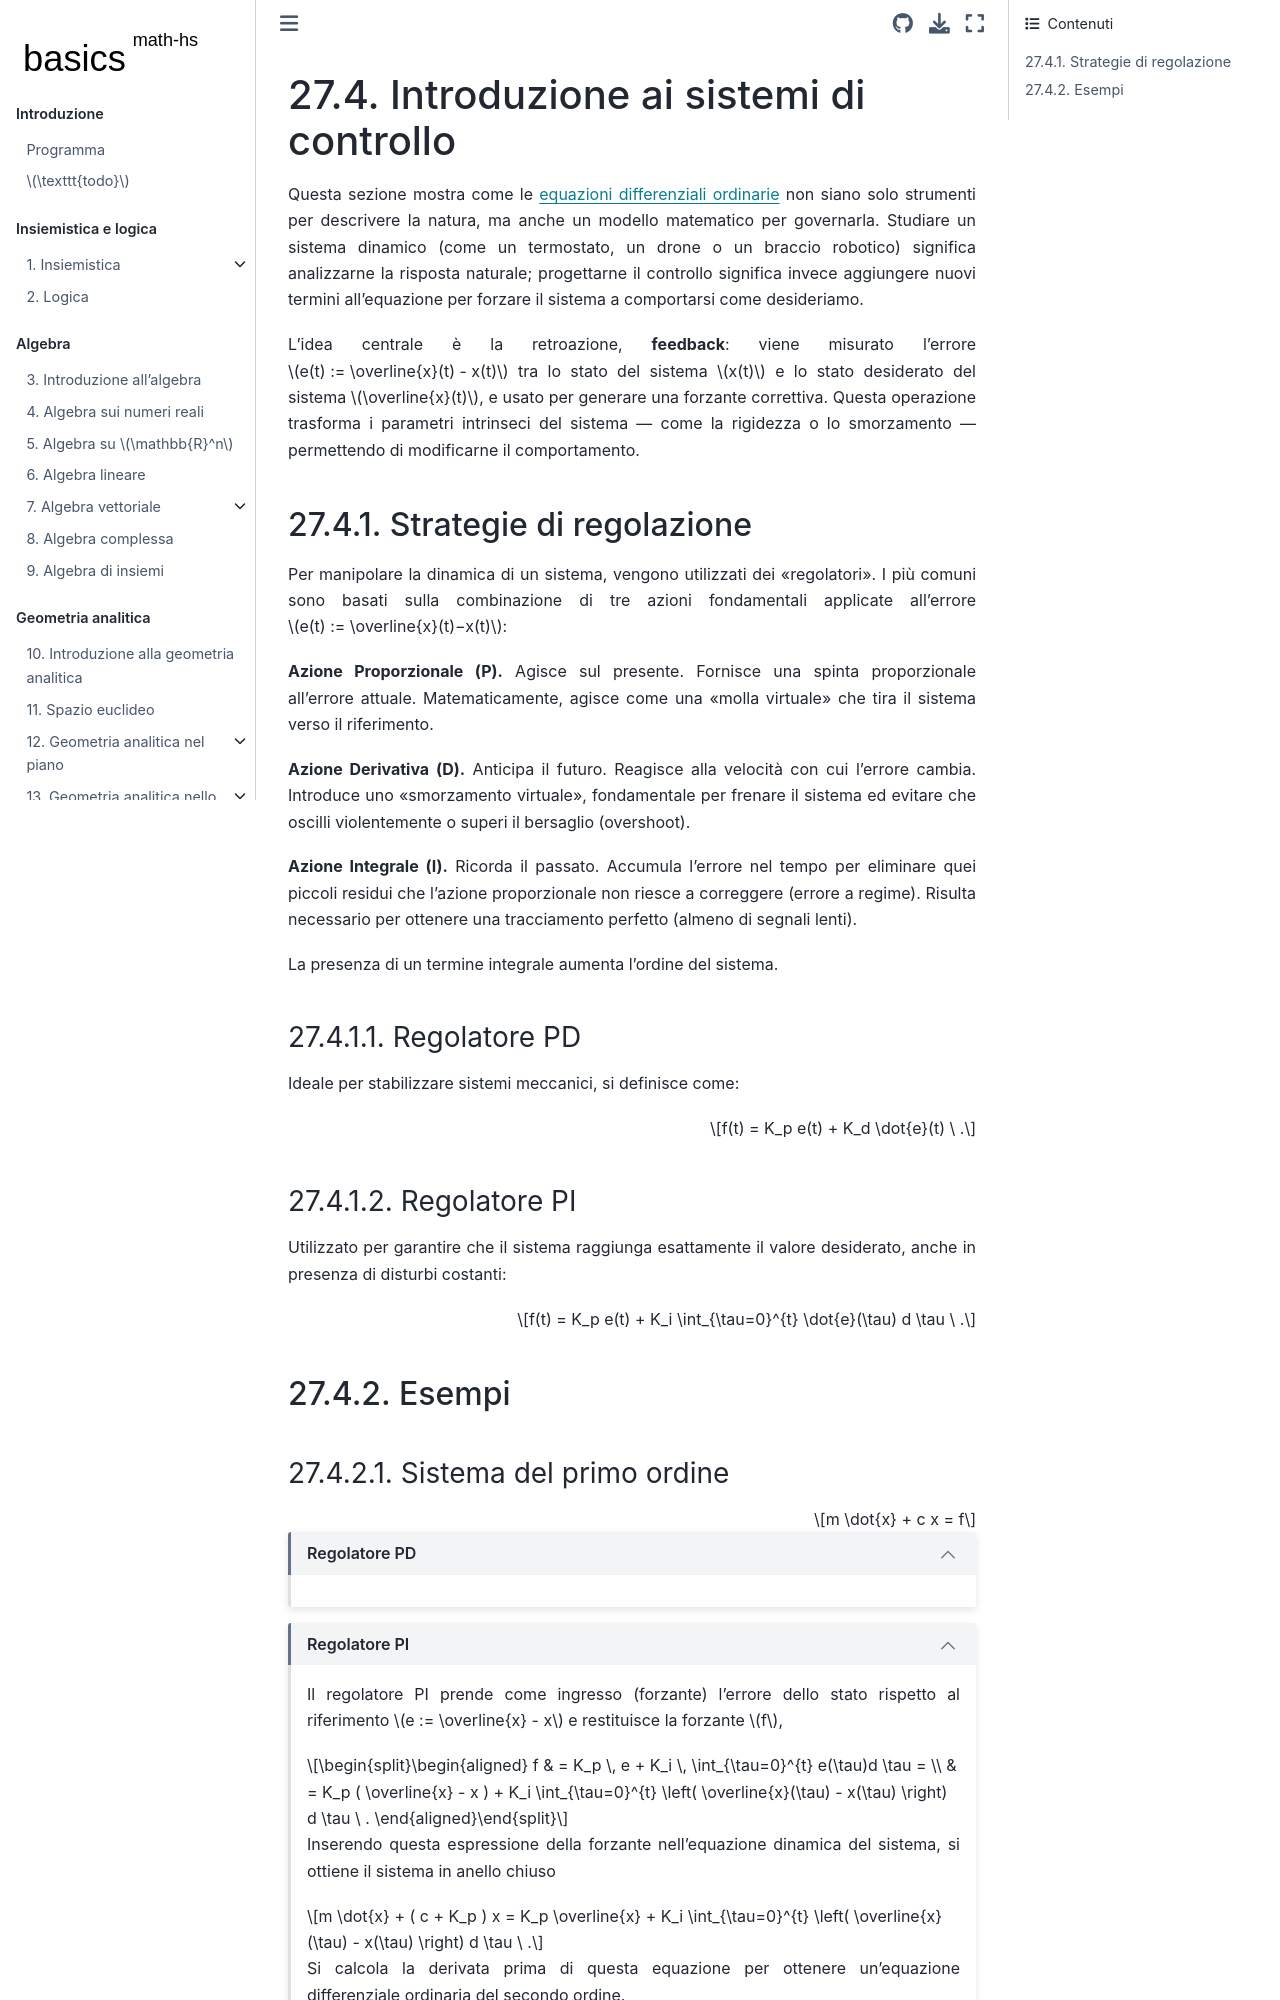

repository: Basics2022/bbooks-math-miscellanea-hs · page: ch/control-intro.html · generator: jekyll

(control-hs:intro)=
# Introduzione ai sistemi di controllo

Questa sezione mostra come le [equazioni differenziali ordinarie](ode-hs) non siano solo strumenti per descrivere la natura, ma anche un modello matematico per governarla. Studiare un sistema dinamico (come un termostato, un drone o un braccio robotico) significa analizzarne la risposta naturale; progettarne il controllo significa invece aggiungere nuovi termini all'equazione per forzare il sistema a comportarsi come desideriamo.

L'idea centrale è la retroazione, **feedback**: viene misurato l'errore $e(t) := \overline{x}(t) - x(t)$ tra lo stato del sistema $x(t)$ e lo stato desiderato del sistema $\overline{x}(t)$, e usato per generare una forzante correttiva. Questa operazione trasforma i parametri intrinseci del sistema — come la rigidezza o lo smorzamento — permettendo di modificarne il comportamento.


(control-hs:intro:regulators)=
## Strategie di regolazione

Per manipolare la dinamica di un sistema, vengono utilizzati dei "regolatori". I più comuni sono basati sulla combinazione di tre azioni fondamentali applicate all'errore $e(t) := \overline{x}(t)−x(t)$:

**Azione Proporzionale (P).** Agisce sul presente. Fornisce una spinta proporzionale all'errore attuale. Matematicamente, agisce come una "molla virtuale" che tira il sistema verso il riferimento.

**Azione Derivativa (D).** Anticipa il futuro. Reagisce alla velocità con cui l'errore cambia. Introduce uno "smorzamento virtuale", fondamentale per frenare il sistema ed evitare che oscilli violentemente o superi il bersaglio (overshoot).

**Azione Integrale (I).** Ricorda il passato. Accumula l'errore nel tempo per eliminare quei piccoli residui che l'azione proporzionale non riesce a correggere (errore a regime). Risulta necessario per ottenere una tracciamento perfetto (almeno di segnali lenti).

La presenza di un termine integrale aumenta l'ordine del sistema.

(control-hs:intro:regulators:pd)=
### Regolatore PD

Ideale per stabilizzare sistemi meccanici, si definisce come:

$$f(t) = K_p e(t) + K_d \dot{e}(t) \ .$$

(control-hs:intro:regulators:pi)=
### Regolatore PI

Utilizzato per garantire che il sistema raggiunga esattamente il valore desiderato, anche in presenza di disturbi costanti:

$$f(t) = K_p e(t) + K_i \int_{\tau=0}^{t} \dot{e}(\tau) d \tau \ .$$

(control-hs:intro:examples:first-order)=
## Esempi

(control-hs:intro:examples:first-order)=
